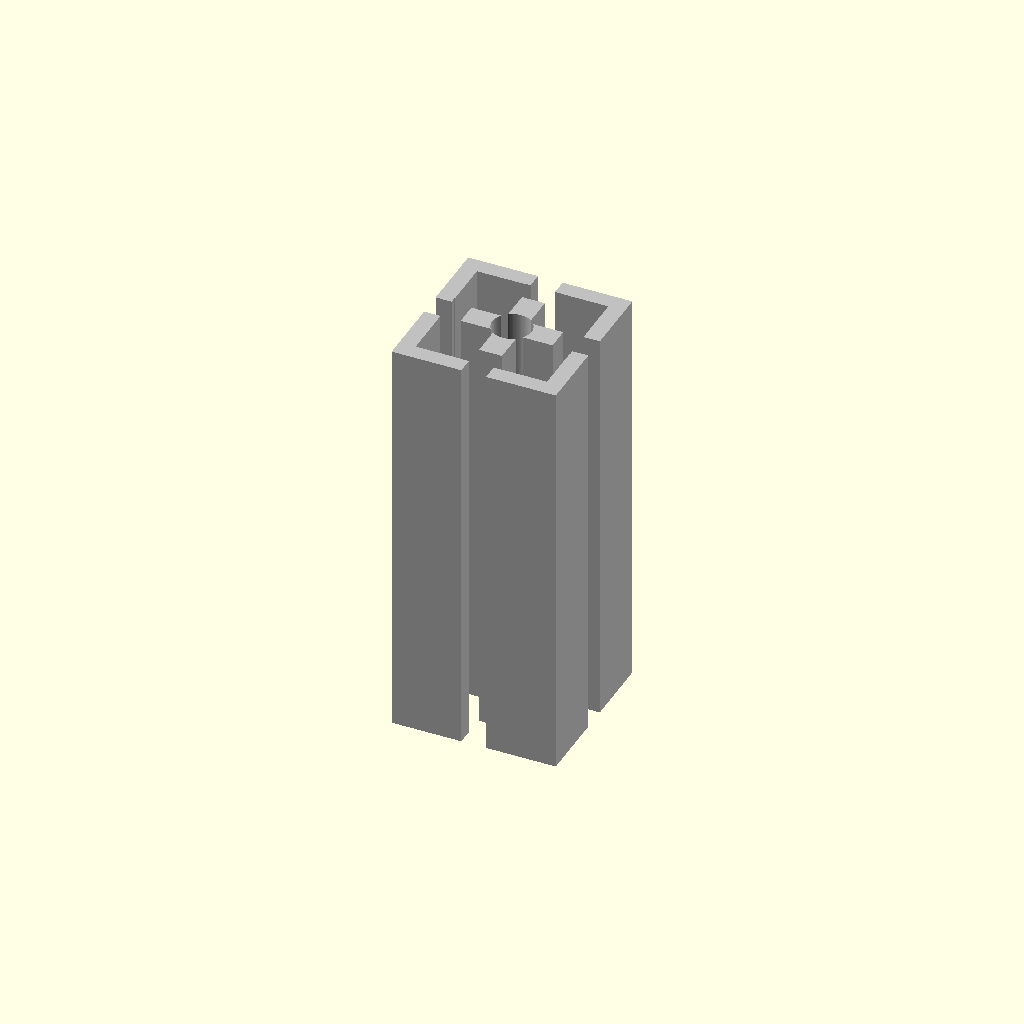
Cell 1: the model at its default parameters.
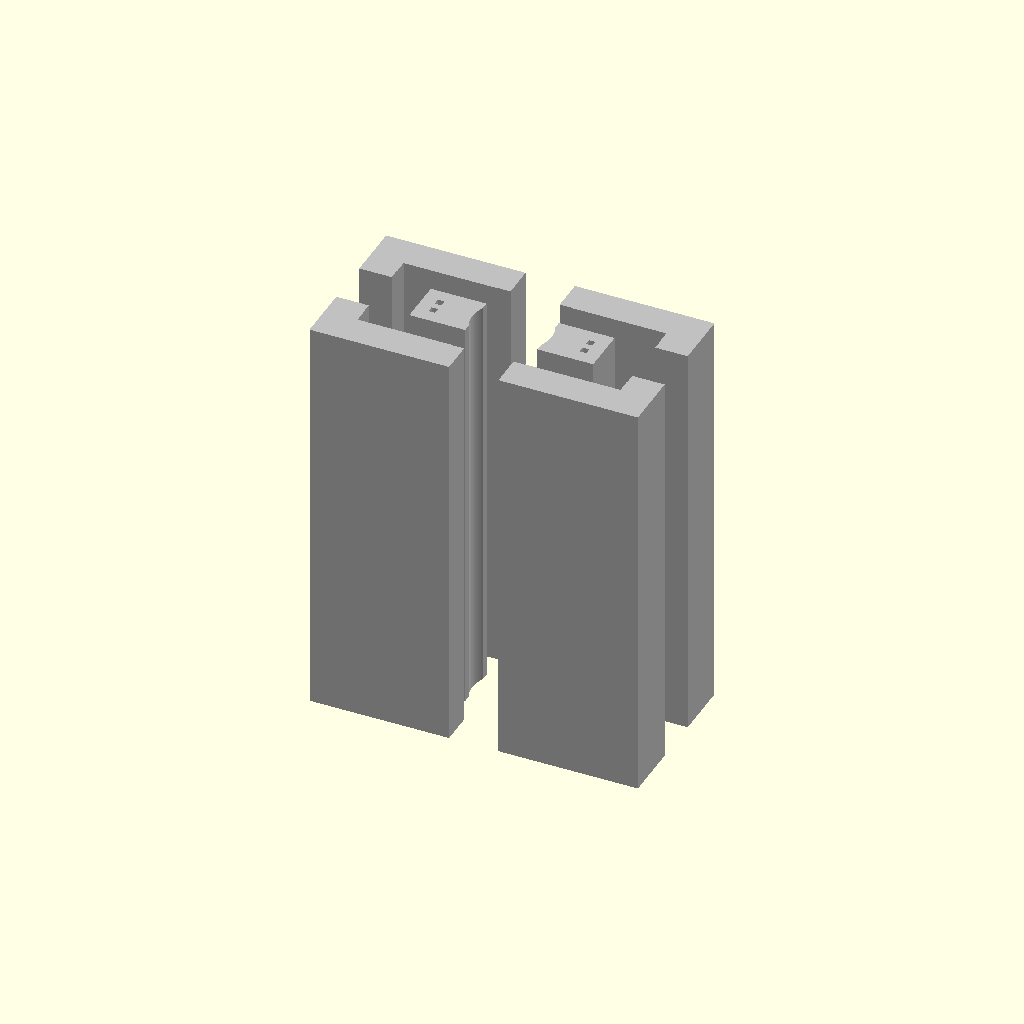
Cell 2: the same model with profile_w = 80.
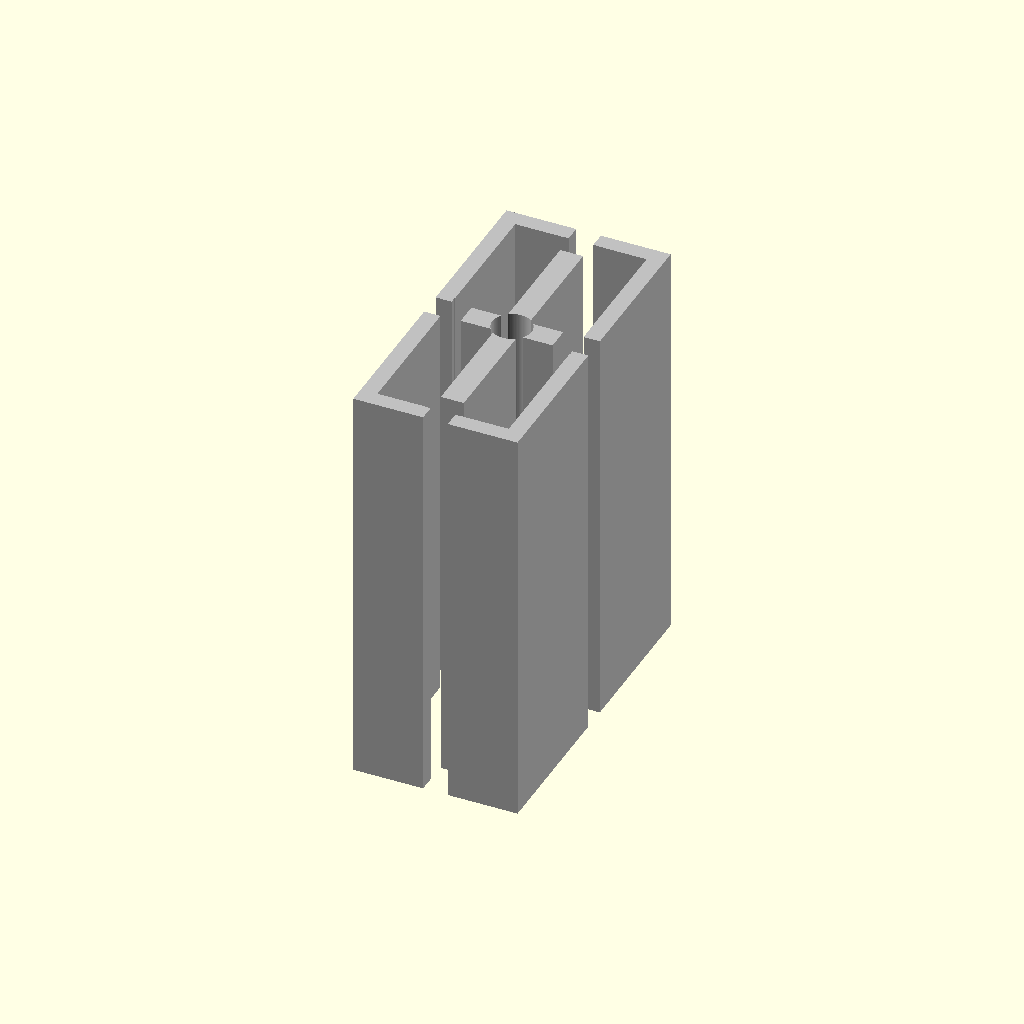
Cell 3: profile_h = 80 (everything else at default).
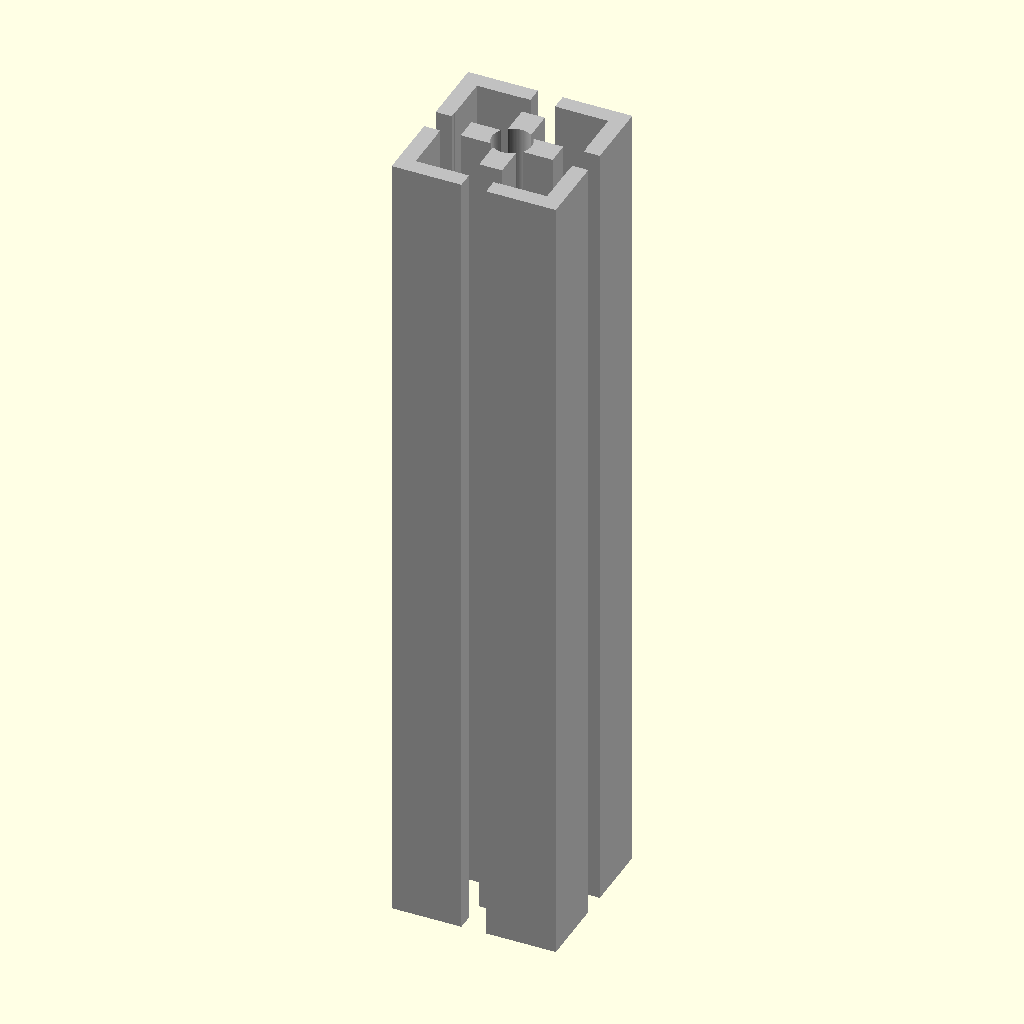
Cell 4: length = 200 (everything else at default).
All cells are drawn from one camera (rotation 55°, 0°, 25°, orthographic, colour scheme Cornfield), so only the parameter changes between them.
Source of the model, results/nopscadlib/ablations/no_retrieval/scad/extrusion__E4040.scad:
// 40x40 aluminium extrusion profile, 100mm long (simplified 4040 T-slot style)
// ONE connected solid: outer 40x40 with T-slots and internal voids that do NOT split the body.

profile_w = 40.0;
profile_h = 40.0;
length    = 100.0;

$fn = 96;
eps = 0.05;

// Feature sizing (parametric, derived from profile size)
wall          = profile_w * 0.10;   // ~4.0 outer wall
slot_open     = profile_w * 0.15;   // ~6.0 opening at surface
slot_neck     = profile_w * 0.10;   // ~4.0 neck width
slot_depth    = profile_w * 0.22;   // ~8.8 depth from surface
slot_cavity_w = profile_w * 0.22;   // ~8.8 inner cavity width
slot_cavity_d = profile_w * 0.12;   // ~4.8 inner cavity depth
center_hole_r = profile_w * 0.12;   // ~4.8

// Keep a guaranteed connected "plus" web through the center
web = profile_w * 0.14;             // ~5.6 (thicker than before to prevent quadrant split)

// 2D cross-section (solid minus voids), then extruded along Z
module profile_2d() {
    difference() {
        // Outer boundary (40x40)
        square([profile_w, profile_h], center=true);

        // Central bore
        circle(r=center_hole_r);

        // Corner relief pockets, but clipped so they cannot cut through the central web
        pocket = profile_w * 0.18; // ~7.2
        for (sx = [-1, 1], sy = [-1, 1]) {
            translate([
                sx*(profile_w/2 - wall - pocket/2),
                sy*(profile_h/2 - wall - pocket/2)
            ])
            intersection() {
                square([pocket, pocket], center=true);
                // Keep-out region around center to preserve connectivity
                difference() {
                    square([profile_w, profile_h], center=true);
                    square([web, profile_h + 2], center=true);
                    square([profile_w + 2, web], center=true);
                }
            }
        }

        // T-slots on each side (cuts from outside inward)
        // Right
        translate([ profile_w/2 - slot_depth/2 + eps, 0])
            square([slot_depth + 2*eps, slot_open], center=true);
        translate([ profile_w/2 - slot_depth + slot_cavity_d/2 + eps, 0])
            square([slot_cavity_d + 2*eps, slot_cavity_w], center=true);
        translate([ profile_w/2 - slot_depth/2 + eps, 0])
            square([slot_depth + 2*eps, slot_neck], center=true);

        // Left
        translate([-profile_w/2 + slot_depth/2 - eps, 0])
            square([slot_depth + 2*eps, slot_open], center=true);
        translate([-profile_w/2 + slot_depth - slot_cavity_d/2 - eps, 0])
            square([slot_cavity_d + 2*eps, slot_cavity_w], center=true);
        translate([-profile_w/2 + slot_depth/2 - eps, 0])
            square([slot_depth + 2*eps, slot_neck], center=true);

        // Top
        translate([0,  profile_h/2 - slot_depth/2 + eps])
            square([slot_open, slot_depth + 2*eps], center=true);
        translate([0,  profile_h/2 - slot_depth + slot_cavity_d/2 + eps])
            square([slot_cavity_w, slot_cavity_d + 2*eps], center=true);
        translate([0,  profile_h/2 - slot_depth/2 + eps])
            square([slot_neck, slot_depth + 2*eps], center=true);

        // Bottom
        translate([0, -profile_h/2 + slot_depth/2 - eps])
            square([slot_open, slot_depth + 2*eps], center=true);
        translate([0, -profile_h/2 + slot_depth - slot_cavity_d/2 - eps])
            square([slot_cavity_w, slot_cavity_d + 2*eps], center=true);
        translate([0, -profile_h/2 + slot_depth/2 - eps])
            square([slot_neck, slot_depth + 2*eps], center=true);

        // Internal lightening voids: ONLY in the four quadrants, leaving a solid central plus-web.
        // This prevents the "four separate blocks" failure.
        quad_w = (profile_w/2 - wall) - web/2;
        quad_h = (profile_h/2 - wall) - web/2;

        if (quad_w > 1 && quad_h > 1) {
            for (sx = [-1, 1], sy = [-1, 1]) {
                translate([sx*(web/2 + quad_w/2), sy*(web/2 + quad_h/2)])
                    square([quad_w, quad_h], center=true);
            }
        }
    }
}

module extrusion_4040(len=length) {
    color("Silver")
    linear_extrude(height=len, center=true, convexity=10)
        profile_2d();
}

// Final model: 40x40 cross-section, 100mm long
extrusion_4040(length);
Parameter table extracted from the source (name, type, default, range or options):
profile_w: number, default 40
profile_h: number, default 40
length: number, default 100
eps: number, default 0.05
